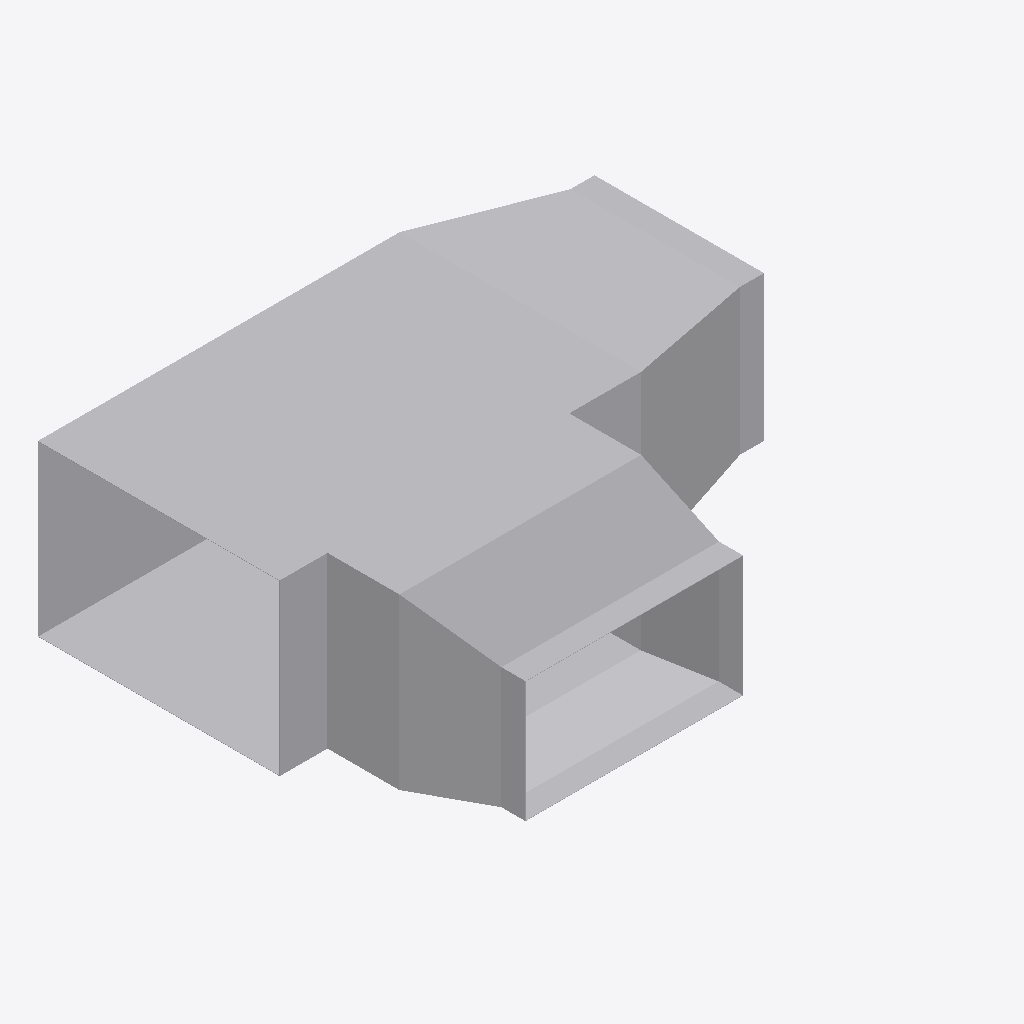
Isometric view of an IFC building model (IFC-SPF (STEP), schema IFC4, length unit metre), seen from the south-west, elements coloured by IFC class: 3 other elements (light grey).
Extent 1.1 m × 0.9 m × 0.4 m (x, y, z). Elements (3): 3 IfcDuctFitting.

HEADER;
FILE_DESCRIPTION(('ViewDefinition[DesignTransferView]'),'2;1');
FILE_NAME('/dev/null','2026-11-13T17:24:41+08:00',(''),(''),'IfcOpenShell 0.8.5','IfcOpenShell 0.8.5','Nobody');
FILE_SCHEMA(('IFC4'));
ENDSEC;
DATA;
#1=IFCPROJECT('2X03_SsDj6Kx1xtryyYSnV',$,'Declared ideal rectangular tee',$,$,$,$,(#8),#3);
#10=IFCDUCTFITTING('0AKG640HHRCvsX97I0rPis',$,'RECTANGULAR-TEE',$,$,#46,#41,$,.JUNCTION.);
#381=IFCDUCTFITTING('1E6qDLPtXOJBPMoLX7sfQX',$,'RECTANGULAR-TRANSITION',$,$,#411,#380,$,.TRANSITION.);
#205=IFCDUCTFITTING('3h3LVEhmLMw8Yn5iIujoaS',$,'RECTANGULAR-TRANSITION',$,$,#235,#204,$,.TRANSITION.);
ENDSEC;
